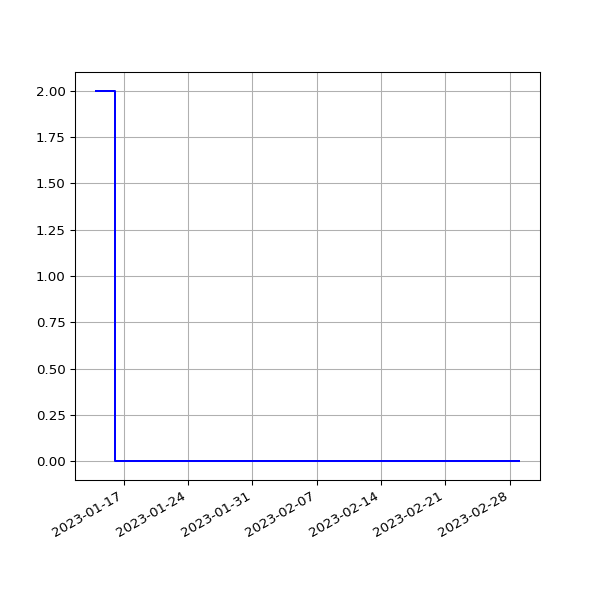

The table this chart was drawn from, first rows:
date, value
2023-01-14T01:41:27Z, 2
2023-01-15T01:56:17Z, 2
2023-01-16T01:45:37Z, 2
2023-01-16T21:35:25Z, 0
2023-01-18T01:54:26Z, 0
2023-01-19T01:55:05Z, 0
2023-01-20T01:47:16Z, 0
2023-01-21T01:45:45Z, 0
2023-01-22T01:56:02Z, 0
2023-01-23T01:44:00Z, 0
2023-01-24T01:52:48Z, 0
2023-01-25T01:44:16Z, 0
2023-01-26T01:46:17Z, 0
2023-01-27T01:55:27Z, 0
2023-01-28T01:44:00Z, 0
2023-01-29T01:55:02Z, 0
2023-01-30T01:40:40Z, 0
2023-01-31T01:55:01Z, 0
2023-02-01T02:02:51Z, 0
2023-02-02T01:55:20Z, 0
2023-02-03T01:55:59Z, 0
2023-02-04T01:42:36Z, 0
2023-02-05T00:50:02Z, 0
2023-02-06T00:43:59Z, 0
2023-02-07T00:47:48Z, 0
2023-02-08T00:45:12Z, 0
2023-02-09T00:45:45Z, 0
2023-02-10T00:48:44Z, 0
2023-02-11T00:42:26Z, 0
2023-02-11T21:18:44Z, 0
2023-02-13T00:47:59Z, 0
2023-02-14T00:46:24Z, 0
2023-02-14T21:21:35Z, 0
2023-02-16T00:48:29Z, 0
2023-02-17T00:49:44Z, 0
2023-02-18T00:47:20Z, 0
2023-02-19T00:46:21Z, 0
2023-02-20T00:49:11Z, 0
2023-02-21T00:48:24Z, 0
2023-02-22T00:43:30Z, 0
2023-02-24T00:45:51Z, 0
2023-02-25T00:46:40Z, 0
2023-02-26T00:51:44Z, 0
2023-02-27T00:47:52Z, 0
2023-02-28T00:47:47Z, 0
2023-03-01T00:51:14Z, 0
